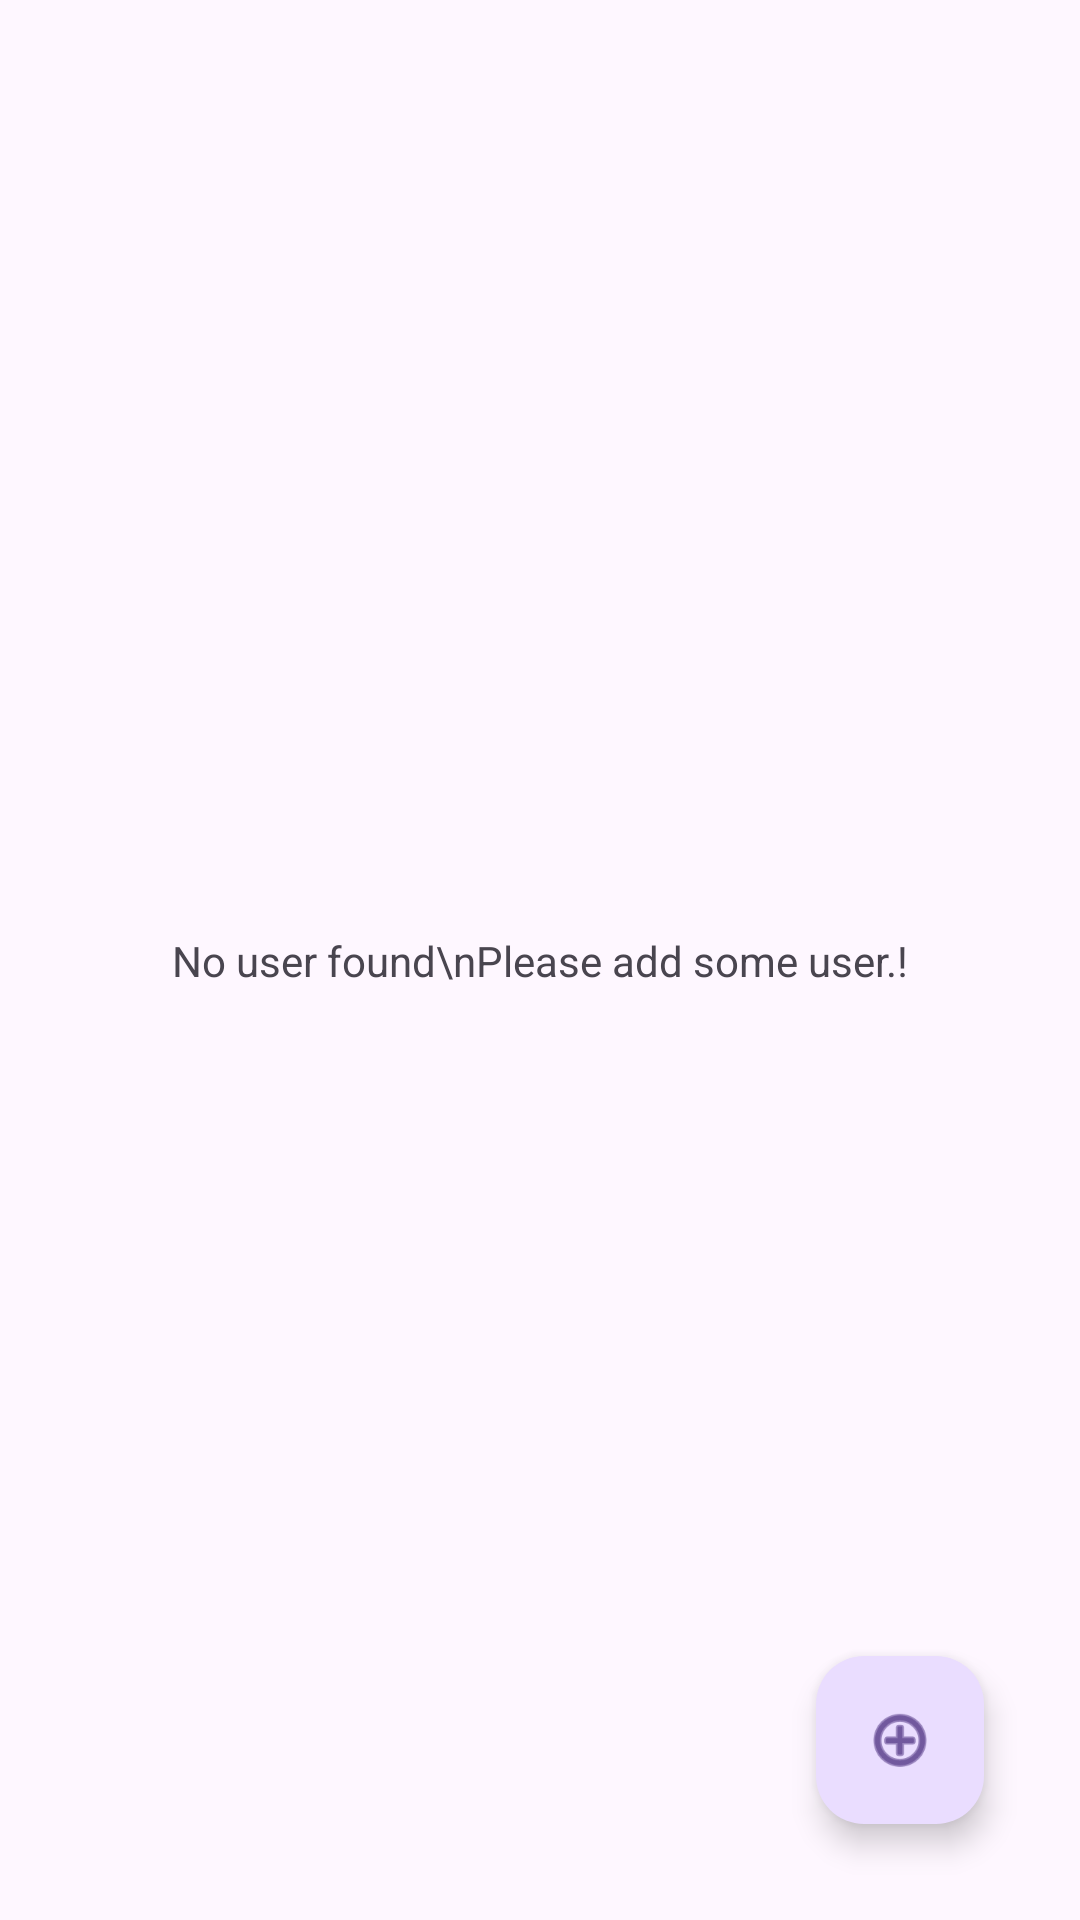

This screen was rendered from an Android layout file. Write that file and the resources it references.
<!-- AndroidManifest.xml: application theme Theme.TaskDataSense -->
<!-- res/layout/activity_add_user.xml -->
<?xml version="1.0" encoding="utf-8"?>
<layout xmlns:android="http://schemas.android.com/apk/res/android"
    xmlns:app="http://schemas.android.com/apk/res-auto"
    xmlns:tools="http://schemas.android.com/tools">

    <data>

    </data>

    <androidx.constraintlayout.widget.ConstraintLayout
        android:layout_width="match_parent"
        android:layout_height="match_parent"
        tools:context=".view.AddUserActivity">

        <androidx.recyclerview.widget.RecyclerView
            android:id="@+id/view_user_details_rclyr"
            android:layout_width="match_parent"
            android:layout_height="match_parent"
            app:layout_constraintBottom_toBottomOf="parent"
            app:layout_constraintEnd_toEndOf="parent"
            app:layout_constraintStart_toStartOf="parent"
            app:layout_constraintTop_toTopOf="parent" />

        <com.google.android.material.floatingactionbutton.FloatingActionButton
            android:id="@+id/navigate_home_btn"
            android:layout_width="wrap_content"
            android:layout_height="wrap_content"
            android:layout_marginEnd="32dp"
            android:layout_marginBottom="32dp"
            android:clickable="true"
            app:layout_constraintBottom_toBottomOf="parent"
            app:layout_constraintEnd_toEndOf="parent"
            app:srcCompat="@android:drawable/ic_menu_add" />

        <TextView
            android:id="@+id/textView10"
            android:layout_width="wrap_content"
            android:layout_height="wrap_content"
            android:text="No user found\nPlease add some user.!"
            app:layout_constraintBottom_toBottomOf="parent"
            app:layout_constraintEnd_toEndOf="parent"
            app:layout_constraintHorizontal_bias="0.5"
            app:layout_constraintStart_toStartOf="parent"
            app:layout_constraintTop_toTopOf="parent"
            app:layout_constraintVertical_bias="0.5" />
    </androidx.constraintlayout.widget.ConstraintLayout>
</layout>
<!-- resources referenced by this layout -->
<resources>
  <style name="Theme.TaskDataSense" parent="Base.Theme.TaskDataSense" />
  <style name="Base.Theme.TaskDataSense" parent="Theme.Material3.DayNight.NoActionBar">
          
          
      </style>
</resources>
